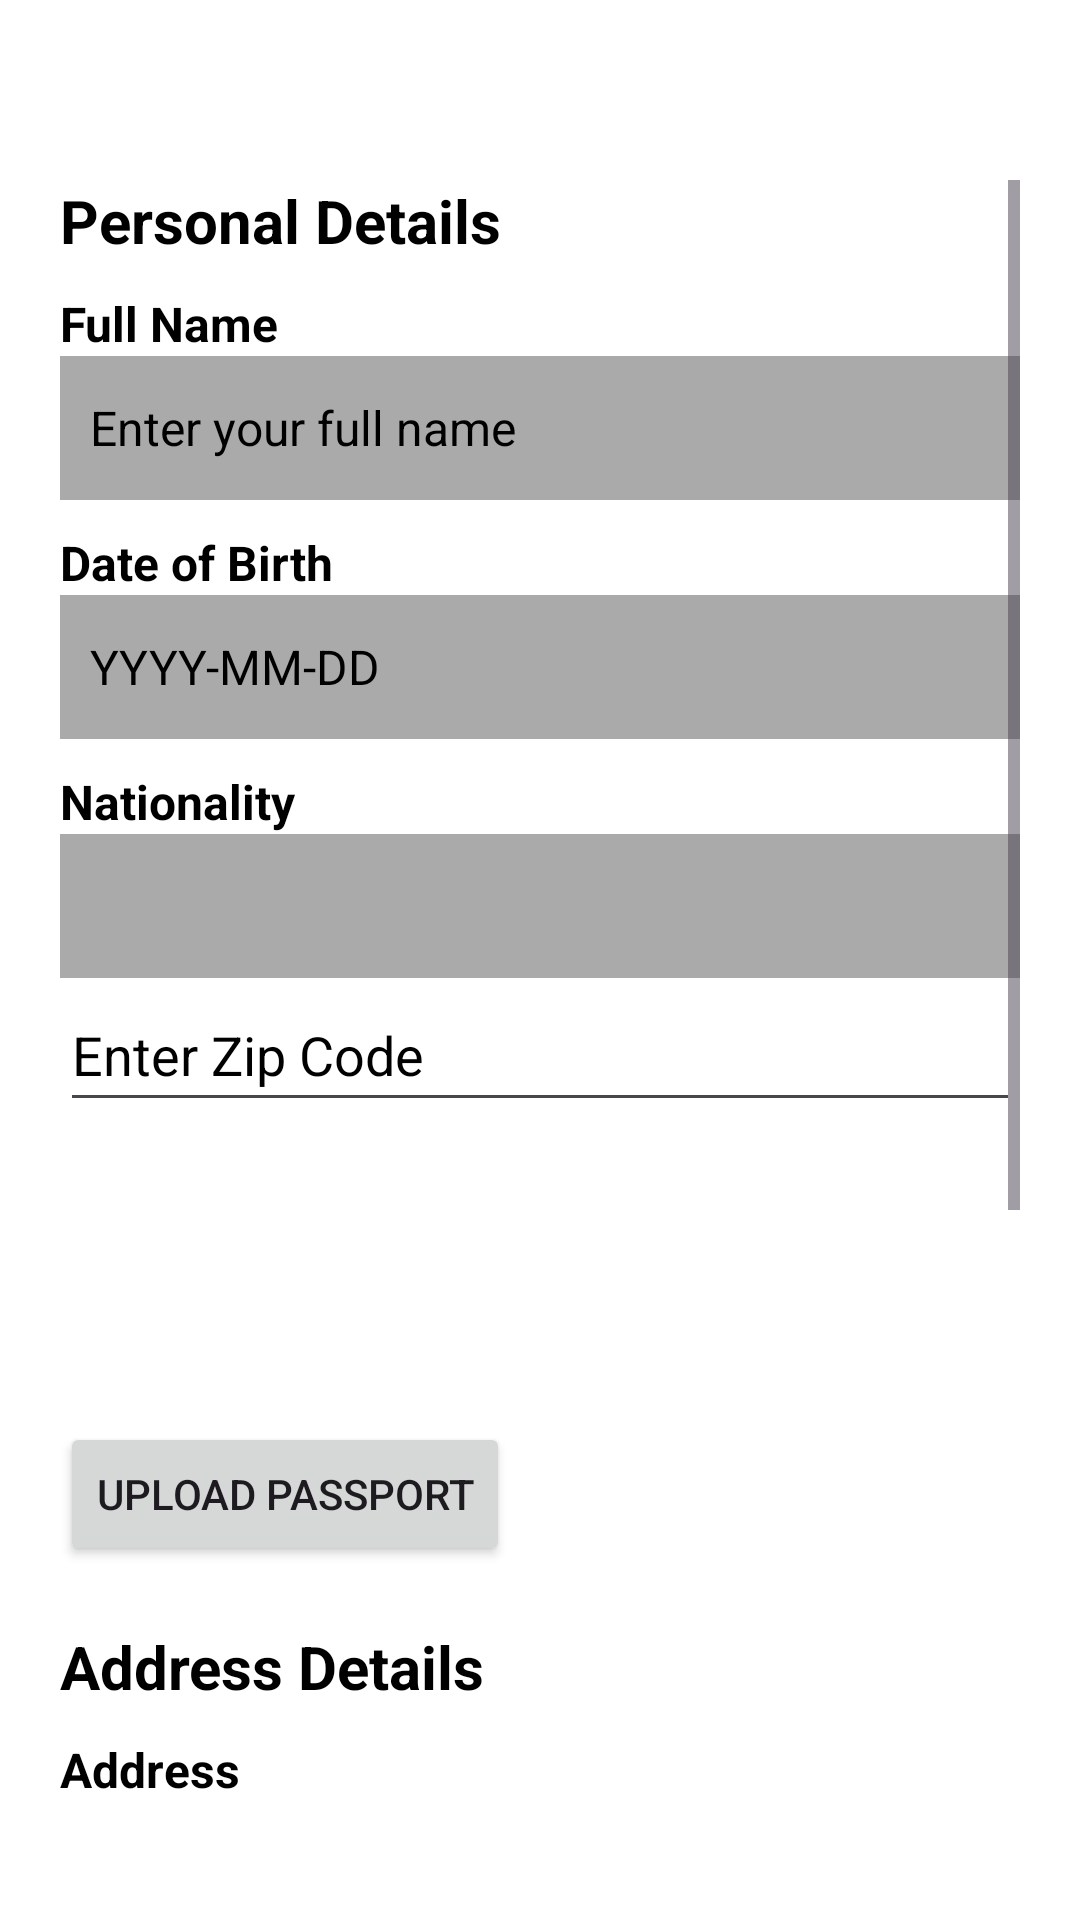

Produce the Android XML layout that renders to this screen, including the resource entries it uses.
<!-- AndroidManifest.xml: application theme Theme.MyTravel -->
<!-- res/layout/activity_visa.xml -->
<?xml version="1.0" encoding="utf-8"?>
<ScrollView xmlns:android="http://schemas.android.com/apk/res/android"
    android:layout_width="match_parent"
    android:layout_height="match_parent"
    android:paddingTop="60dp"
    android:paddingBottom="40dp"
    android:paddingHorizontal="20dp"
    android:background="@android:color/white">

    <LinearLayout
        android:layout_width="match_parent"
        android:layout_height="wrap_content"
        android:orientation="vertical">

        
        <TextView
            android:layout_width="wrap_content"
            android:layout_height="wrap_content"
            android:text="Personal Details"
            android:textSize="20sp"
            android:textStyle="bold"
            android:textColor="@android:color/black"
            android:paddingBottom="10dp" />

        
        <TextView
            android:layout_width="wrap_content"
            android:layout_height="wrap_content"
            android:text="Full Name"
            android:textSize="16sp"
            android:textStyle="bold"
            android:textColor="@android:color/black" />

        <EditText
            android:id="@+id/fullName"
            android:layout_width="match_parent"
            android:layout_height="48dp"
            android:hint="Enter your full name"
            android:textColorHint="@color/black"
            android:textSize="16sp"
            android:padding="10dp"
            android:background="@android:color/darker_gray"
            android:textColor="@android:color/black"/>

        
        <TextView
            android:layout_width="wrap_content"
            android:layout_height="wrap_content"
            android:text="Date of Birth"
            android:textSize="16sp"
            android:textStyle="bold"
            android:paddingTop="10dp"
            android:textColor="@android:color/black"/>

        <EditText
            android:id="@+id/dateOfBirth"
            android:layout_width="match_parent"
            android:layout_height="48dp"
            android:hint="YYYY-MM-DD"
            android:textSize="16sp"
            android:padding="10dp"
            android:background="@android:color/darker_gray"
            android:textColor="@android:color/black"
            android:textColorHint="@color/black"
            android:inputType="date"/>

        
        <TextView
            android:layout_width="wrap_content"
            android:layout_height="wrap_content"
            android:text="Nationality"
            android:textSize="16sp"
            android:textStyle="bold"
            android:paddingTop="10dp"
            android:textColor="@android:color/black"/>

        <Spinner
            android:id="@+id/nationality"
            android:layout_width="match_parent"
            android:layout_height="48dp"
            android:textColor="@android:color/black"
            android:background="@android:color/darker_gray" />
        <EditText
            android:id="@+id/zipCode"
            android:layout_width="match_parent"
            android:layout_height="48dp"
            android:inputType="number"
            android:hint="Enter Zip Code"
            android:textColorHint="@color/black"
            android:textColor="@android:color/black"/>

        <ImageView
            android:id="@+id/passportImageView"
            android:layout_width="100dp"
            android:layout_height="100dp"
            android:contentDescription="Passport Image"
            android:scaleType="centerCrop"
            android:src="@drawable/ic_launcher_foreground" />

        <Button
            android:id="@+id/uploadPassport"
            android:layout_width="wrap_content"
            android:layout_height="wrap_content"
            android:text="Upload Passport" />



        
        <TextView
            android:layout_width="wrap_content"
            android:layout_height="wrap_content"
            android:text="Address Details"
            android:textSize="20sp"
            android:textStyle="bold"
            android:textColor="@android:color/black"
            android:paddingTop="20dp"
            android:paddingBottom="10dp" />

        
        <TextView
            android:layout_width="wrap_content"
            android:layout_height="wrap_content"
            android:text="Address"
            android:textSize="16sp"
            android:textStyle="bold"
            android:textColor="@android:color/black"/>

        <EditText
            android:id="@+id/address"
            android:layout_width="match_parent"
            android:layout_height="48dp"
            android:hint="Enter your address"
            android:textSize="16sp"
            android:padding="10dp"
            android:background="@android:color/darker_gray"
            android:textColor="@android:color/black"
            android:textColorHint="@color/black"/>

        
        <TextView
            android:layout_width="wrap_content"
            android:layout_height="wrap_content"
            android:text="Upload National ID"
            android:textSize="16sp"
            android:textStyle="bold"
            android:paddingTop="20dp"
            android:textColor="@android:color/black"/>

        <ImageView
            android:id="@+id/idImageView"
            android:layout_width="match_parent"
            android:layout_height="200dp"
            android:scaleType="centerCrop"
            android:background="@android:color/darker_gray" />

        <Button
            android:id="@+id/uploadId"
            android:layout_width="match_parent"
            android:layout_height="wrap_content"
            android:text="Choose Image" />

        
        <Button
            android:id="@+id/submitApplication"
            android:layout_width="match_parent"
            android:layout_height="wrap_content"
            android:text="Submit Application"
            android:backgroundTint="@android:color/holo_blue_dark"
            android:textColor="@android:color/white"
            android:padding="10dp"
            android:layout_marginTop="20dp" />
    </LinearLayout>
</ScrollView>
<!-- resources referenced by this layout -->
<resources>
  <style name="Theme.MyTravel" parent="Base.Theme.MyTravel" />
  <style name="Base.Theme.MyTravel" parent="Theme.Material3.DayNight.NoActionBar">
          
          
      </style>
  <!-- not gathered from this repository: default colours our renderer supplied (Android Studio template values) -->
  <color name="black">#FF000000</color>
</resources>
